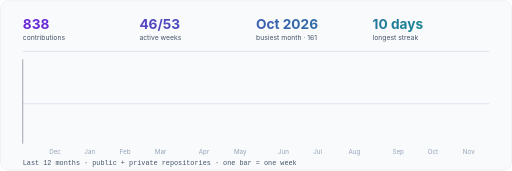
t = 0.00 s
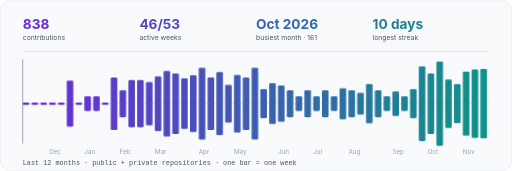
t = 1.80 s
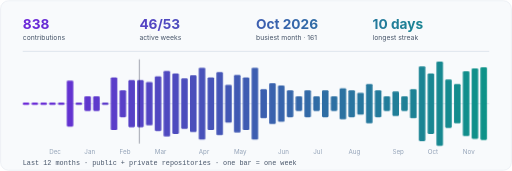
t = 3.30 s
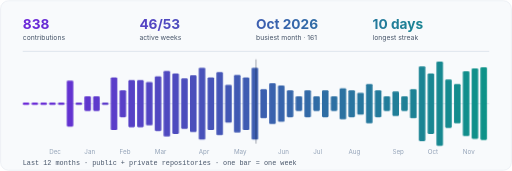
t = 4.80 s
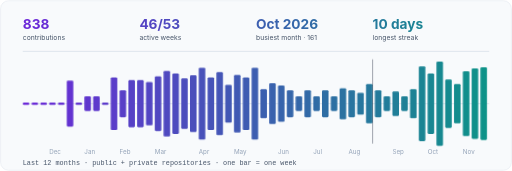
t = 6.30 s

The animated SVG that drew these frames (rendered in a browser with its animation timeline set to each time). Animation: 2 CSS @keyframes rules; one cycle of 7.80 s, repeats indefinitely.

<svg xmlns="http://www.w3.org/2000/svg" width="900" height="300" viewBox="0 0 900 300" role="img" aria-label="838 contributions in the last year, drawn as an audio waveform">
<title>838 contributions in the last year</title>
<defs><linearGradient id="g" gradientUnits="userSpaceOnUse" x1="40" y1="0" x2="860" y2="0"><stop offset="0" stop-color="#6d28d9"/><stop offset="1" stop-color="#0d9488"/></linearGradient></defs>
<style>
  .b { fill: url(#g); transform-box: fill-box; transform-origin: center; transform: scaleY(0); animation: grow .6s ease-out forwards; }
  @keyframes grow { to { transform: scaleY(1); } }
  .head { animation: sweep 6s linear 1.8s infinite; }
  @keyframes sweep { from { transform: translateX(0); } to { transform: translateX(820px); } }
  @media (prefers-reduced-motion: reduce) { .b { animation: none; transform: none; } .head { display: none; } }
</style>
<rect x="1" y="1" width="898" height="298" rx="14" fill="#f8fafc" stroke="#e2e8f0"/>
<text x="40" y="50" font-family="-apple-system,BlinkMacSystemFont,'Segoe UI',Helvetica,Arial,sans-serif" font-size="24" font-weight="700" fill="url(#g)">838</text><text x="40" y="70" font-family="-apple-system,BlinkMacSystemFont,'Segoe UI',Helvetica,Arial,sans-serif" font-size="12" fill="#475569">contributions</text><text x="245" y="50" font-family="-apple-system,BlinkMacSystemFont,'Segoe UI',Helvetica,Arial,sans-serif" font-size="24" font-weight="700" fill="url(#g)">46/53</text><text x="245" y="70" font-family="-apple-system,BlinkMacSystemFont,'Segoe UI',Helvetica,Arial,sans-serif" font-size="12" fill="#475569">active weeks</text><text x="450" y="50" font-family="-apple-system,BlinkMacSystemFont,'Segoe UI',Helvetica,Arial,sans-serif" font-size="24" font-weight="700" fill="url(#g)">Oct 2026</text><text x="450" y="70" font-family="-apple-system,BlinkMacSystemFont,'Segoe UI',Helvetica,Arial,sans-serif" font-size="12" fill="#475569">busiest month · 161</text><text x="655" y="50" font-family="-apple-system,BlinkMacSystemFont,'Segoe UI',Helvetica,Arial,sans-serif" font-size="24" font-weight="700" fill="url(#g)">10 days</text><text x="655" y="70" font-family="-apple-system,BlinkMacSystemFont,'Segoe UI',Helvetica,Arial,sans-serif" font-size="12" fill="#475569">longest streak</text>
<line x1="40" y1="90" x2="860" y2="90" stroke="#cbd5e1"/>
<line x1="40" y1="182" x2="860" y2="182" stroke="#cbd5e1"/>
<g font-family="-apple-system,BlinkMacSystemFont,'Segoe UI',Helvetica,Arial,sans-serif"><rect class="b" x="40.0" y="180.0" width="11.5" height="4.0" rx="2" style="animation-delay:0.00s"><title>Week of 2025-11-16: 0 contributions</title></rect><rect class="b" x="55.5" y="180.0" width="11.5" height="4.0" rx="2" style="animation-delay:0.03s"><title>Week of 2025-11-23: 0 contributions</title></rect><rect class="b" x="70.9" y="180.0" width="11.5" height="4.0" rx="2" style="animation-delay:0.05s"><title>Week of 2025-11-30: 0 contributions</title></rect><rect class="b" x="86.4" y="180.0" width="11.5" height="4.0" rx="2" style="animation-delay:0.08s"><title>Week of 2025-12-07: 0 contributions</title></rect><rect class="b" x="101.9" y="180.0" width="11.5" height="4.0" rx="2" style="animation-delay:0.10s"><title>Week of 2025-12-14: 0 contributions</title></rect><rect class="b" x="117.4" y="141.6" width="11.5" height="80.7" rx="2" style="animation-delay:0.12s"><title>Week of 2025-12-21: 17 contributions</title></rect><rect class="b" x="132.8" y="180.0" width="11.5" height="4.0" rx="2" style="animation-delay:0.15s"><title>Week of 2025-12-28: 0 contributions</title></rect><rect class="b" x="148.3" y="169.2" width="11.5" height="25.6" rx="2" style="animation-delay:0.18s"><title>Week of 2026-01-04: 1 contributions</title></rect><rect class="b" x="163.8" y="169.2" width="11.5" height="25.6" rx="2" style="animation-delay:0.20s"><title>Week of 2026-01-11: 1 contributions</title></rect><rect class="b" x="179.2" y="180.0" width="11.5" height="4.0" rx="2" style="animation-delay:0.23s"><title>Week of 2026-01-18: 0 contributions</title></rect><rect class="b" x="194.7" y="135.7" width="11.5" height="92.6" rx="2" style="animation-delay:0.25s"><title>Week of 2026-01-25: 23 contributions</title></rect><rect class="b" x="210.2" y="158.3" width="11.5" height="47.4" rx="2" style="animation-delay:0.28s"><title>Week of 2026-02-01: 5 contributions</title></rect><rect class="b" x="225.7" y="140.6" width="11.5" height="82.8" rx="2" style="animation-delay:0.30s"><title>Week of 2026-02-08: 18 contributions</title></rect><rect class="b" x="241.1" y="140.6" width="11.5" height="82.8" rx="2" style="animation-delay:0.33s"><title>Week of 2026-02-15: 18 contributions</title></rect><rect class="b" x="256.6" y="143.8" width="11.5" height="76.3" rx="2" style="animation-delay:0.35s"><title>Week of 2026-02-22: 15 contributions</title></rect><rect class="b" x="272.1" y="133.9" width="11.5" height="96.2" rx="2" style="animation-delay:0.38s"><title>Week of 2026-03-01: 25 contributions</title></rect><rect class="b" x="287.5" y="124.4" width="11.5" height="115.3" rx="2" style="animation-delay:0.40s"><title>Week of 2026-03-08: 37 contributions</title></rect><rect class="b" x="303.0" y="128.9" width="11.5" height="106.2" rx="2" style="animation-delay:0.43s"><title>Week of 2026-03-15: 31 contributions</title></rect><rect class="b" x="318.5" y="137.6" width="11.5" height="88.8" rx="2" style="animation-delay:0.45s"><title>Week of 2026-03-22: 21 contributions</title></rect><rect class="b" x="334.0" y="132.2" width="11.5" height="99.7" rx="2" style="animation-delay:0.48s"><title>Week of 2026-03-29: 27 contributions</title></rect><rect class="b" x="349.4" y="118.8" width="11.5" height="126.3" rx="2" style="animation-delay:0.50s"><title>Week of 2026-04-05: 45 contributions</title></rect><rect class="b" x="364.9" y="135.7" width="11.5" height="92.6" rx="2" style="animation-delay:0.53s"><title>Week of 2026-04-12: 23 contributions</title></rect><rect class="b" x="380.4" y="126.6" width="11.5" height="110.8" rx="2" style="animation-delay:0.55s"><title>Week of 2026-04-19: 34 contributions</title></rect><rect class="b" x="395.8" y="148.8" width="11.5" height="66.5" rx="2" style="animation-delay:0.58s"><title>Week of 2026-04-26: 11 contributions</title></rect><rect class="b" x="411.3" y="131.3" width="11.5" height="101.3" rx="2" style="animation-delay:0.60s"><title>Week of 2026-05-03: 28 contributions</title></rect><rect class="b" x="426.8" y="135.7" width="11.5" height="92.6" rx="2" style="animation-delay:0.62s"><title>Week of 2026-05-10: 23 contributions</title></rect><rect class="b" x="442.3" y="118.8" width="11.5" height="126.3" rx="2" style="animation-delay:0.65s"><title>Week of 2026-05-17: 45 contributions</title></rect><rect class="b" x="457.7" y="156.4" width="11.5" height="51.2" rx="2" style="animation-delay:0.68s"><title>Week of 2026-05-24: 6 contributions</title></rect><rect class="b" x="473.2" y="146.2" width="11.5" height="71.6" rx="2" style="animation-delay:0.70s"><title>Week of 2026-05-31: 13 contributions</title></rect><rect class="b" x="488.7" y="150.1" width="11.5" height="63.8" rx="2" style="animation-delay:0.73s"><title>Week of 2026-06-07: 10 contributions</title></rect><rect class="b" x="504.2" y="158.3" width="11.5" height="47.4" rx="2" style="animation-delay:0.75s"><title>Week of 2026-06-14: 5 contributions</title></rect><rect class="b" x="519.6" y="169.2" width="11.5" height="25.6" rx="2" style="animation-delay:0.78s"><title>Week of 2026-06-21: 1 contributions</title></rect><rect class="b" x="535.1" y="158.3" width="11.5" height="47.4" rx="2" style="animation-delay:0.80s"><title>Week of 2026-06-28: 5 contributions</title></rect><rect class="b" x="550.6" y="169.2" width="11.5" height="25.6" rx="2" style="animation-delay:0.83s"><title>Week of 2026-07-05: 1 contributions</title></rect><rect class="b" x="566.0" y="158.3" width="11.5" height="47.4" rx="2" style="animation-delay:0.85s"><title>Week of 2026-07-12: 5 contributions</title></rect><rect class="b" x="581.5" y="169.2" width="11.5" height="25.6" rx="2" style="animation-delay:0.88s"><title>Week of 2026-07-19: 1 contributions</title></rect><rect class="b" x="597.0" y="154.7" width="11.5" height="54.7" rx="2" style="animation-delay:0.90s"><title>Week of 2026-07-26: 7 contributions</title></rect><rect class="b" x="612.5" y="158.3" width="11.5" height="47.4" rx="2" style="animation-delay:0.93s"><title>Week of 2026-08-02: 5 contributions</title></rect><rect class="b" x="627.9" y="162.7" width="11.5" height="38.6" rx="2" style="animation-delay:0.95s"><title>Week of 2026-08-09: 3 contributions</title></rect><rect class="b" x="643.4" y="147.4" width="11.5" height="69.1" rx="2" style="animation-delay:0.98s"><title>Week of 2026-08-16: 12 contributions</title></rect><rect class="b" x="658.9" y="158.3" width="11.5" height="47.4" rx="2" style="animation-delay:1.00s"><title>Week of 2026-08-23: 5 contributions</title></rect><rect class="b" x="674.3" y="169.2" width="11.5" height="25.6" rx="2" style="animation-delay:1.03s"><title>Week of 2026-08-30: 1 contributions</title></rect><rect class="b" x="689.8" y="160.4" width="11.5" height="43.3" rx="2" style="animation-delay:1.05s"><title>Week of 2026-09-06: 4 contributions</title></rect><rect class="b" x="705.3" y="169.2" width="11.5" height="25.6" rx="2" style="animation-delay:1.07s"><title>Week of 2026-09-13: 1 contributions</title></rect><rect class="b" x="720.8" y="156.4" width="11.5" height="51.2" rx="2" style="animation-delay:1.10s"><title>Week of 2026-09-20: 6 contributions</title></rect><rect class="b" x="736.2" y="116.3" width="11.5" height="131.5" rx="2" style="animation-delay:1.12s"><title>Week of 2026-09-27: 49 contributions</title></rect><rect class="b" x="751.7" y="128.9" width="11.5" height="106.2" rx="2" style="animation-delay:1.15s"><title>Week of 2026-10-04: 31 contributions</title></rect><rect class="b" x="767.2" y="108.0" width="11.5" height="148.0" rx="2" style="animation-delay:1.18s"><title>Week of 2026-10-11: 63 contributions</title></rect><rect class="b" x="782.6" y="139.6" width="11.5" height="84.9" rx="2" style="animation-delay:1.20s"><title>Week of 2026-10-18: 19 contributions</title></rect><rect class="b" x="798.1" y="147.4" width="11.5" height="69.1" rx="2" style="animation-delay:1.23s"><title>Week of 2026-10-25: 12 contributions</title></rect><rect class="b" x="813.6" y="125.1" width="11.5" height="113.8" rx="2" style="animation-delay:1.25s"><title>Week of 2026-11-01: 36 contributions</title></rect><rect class="b" x="829.1" y="120.2" width="11.5" height="123.7" rx="2" style="animation-delay:1.28s"><title>Week of 2026-11-08: 43 contributions</title></rect><rect class="b" x="844.5" y="118.2" width="11.5" height="127.6" rx="2" style="animation-delay:1.30s"><title>Week of 2026-11-15: 46 contributions</title></rect><text x="86.4" y="270" font-size="11" fill="#94a3b8">Dec</text><text x="148.3" y="270" font-size="11" fill="#94a3b8">Jan</text><text x="210.2" y="270" font-size="11" fill="#94a3b8">Feb</text><text x="272.1" y="270" font-size="11" fill="#94a3b8">Mar</text><text x="349.4" y="270" font-size="11" fill="#94a3b8">Apr</text><text x="411.3" y="270" font-size="11" fill="#94a3b8">May</text><text x="488.7" y="270" font-size="11" fill="#94a3b8">Jun</text><text x="550.6" y="270" font-size="11" fill="#94a3b8">Jul</text><text x="612.5" y="270" font-size="11" fill="#94a3b8">Aug</text><text x="689.8" y="270" font-size="11" fill="#94a3b8">Sep</text><text x="751.7" y="270" font-size="11" fill="#94a3b8">Oct</text><text x="813.6" y="270" font-size="11" fill="#94a3b8">Nov</text></g>
<line class="head" x1="40" y1="104" x2="40" y2="252" stroke="#0f172a" stroke-opacity=".45" stroke-width="1.5"/>
<text x="40" y="290" font-family="ui-monospace,SFMono-Regular,'SF Mono',Menlo,Consolas,monospace" font-size="12" fill="#475569">Last 12 months · public + private repositories · one bar = one week</text>
</svg>
